Run: headless pygame with SDL's dummy video driver; simulated clock (each Clock.tick advances the game by its frame time, no real sleeping); random seed 0; keys injected as events and as key.get_pressed() state; no mouse input.
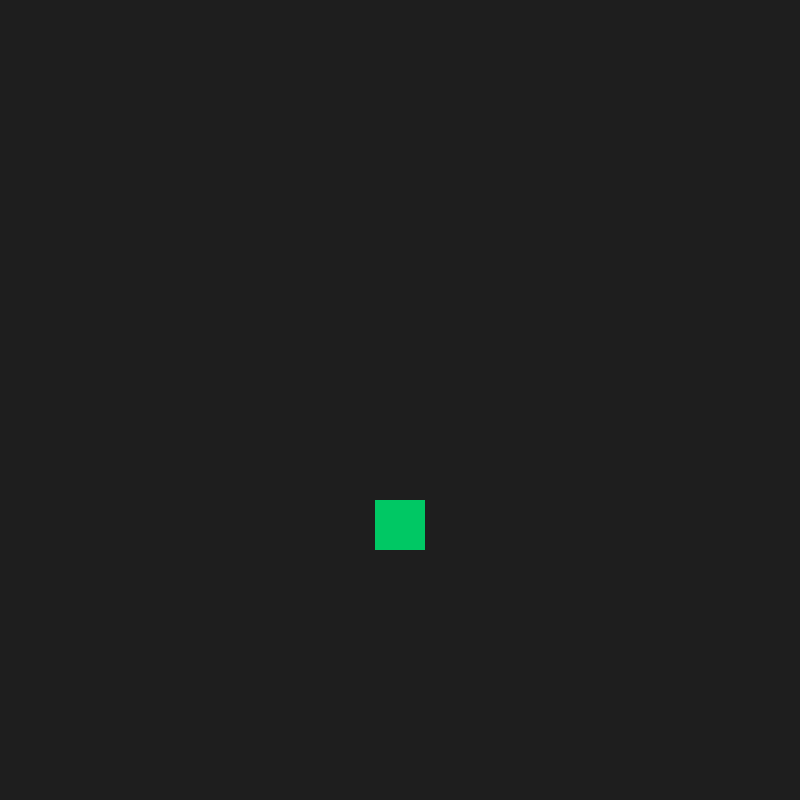
Frame 1 of 4 · flips 1–60 · no input
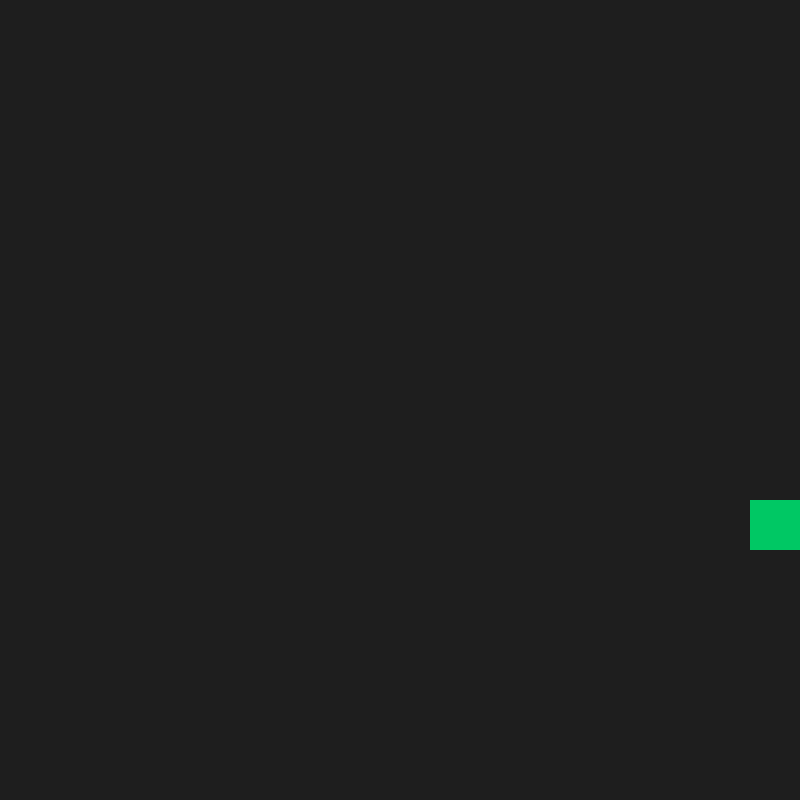
Frame 2 of 4 · flips 61–180 · tapped SPACE, RETURN · held RIGHT (→), D
Frame 3 of 4 · flips 181–300 · held DOWN (↓), S · screen unchanged from frame 2, image omitted
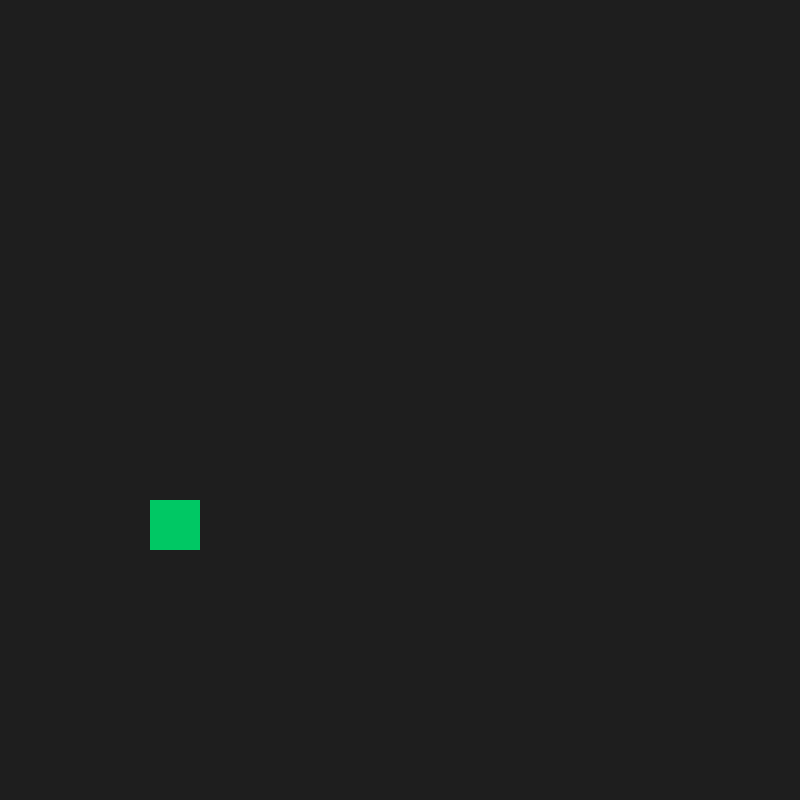
Frame 4 of 4 · flips 301–420 · held LEFT (←), A, UP (↑), W

The pygame program that drew these frames:

import pygame

pygame.init()
screen = pygame.display.set_mode((800, 800))
pygame.display.set_caption("Moves")
clock = pygame.time.Clock()
player = pygame.Rect(375, 500, 50, 50)
speed = 5

running = True
while running:
    for event in pygame.event.get():
        if event.type == pygame.QUIT:
            running = False

    keys = pygame.key.get_pressed()
    if keys[pygame.K_LEFT] or keys[pygame.K_a]:
        player.x -= speed
    if keys[pygame.K_RIGHT] or keys[pygame.K_d]:
        player.x += speed

    if player.left < 0:
        player.left = 0
    if player.right > screen.get_width():
        player.right = screen.get_width()

    screen.fill((30, 30, 30))
    pygame.draw.rect(screen, (0, 200, 100), player)
    pygame.display.flip()
    clock.tick(60)

pygame.quit()
